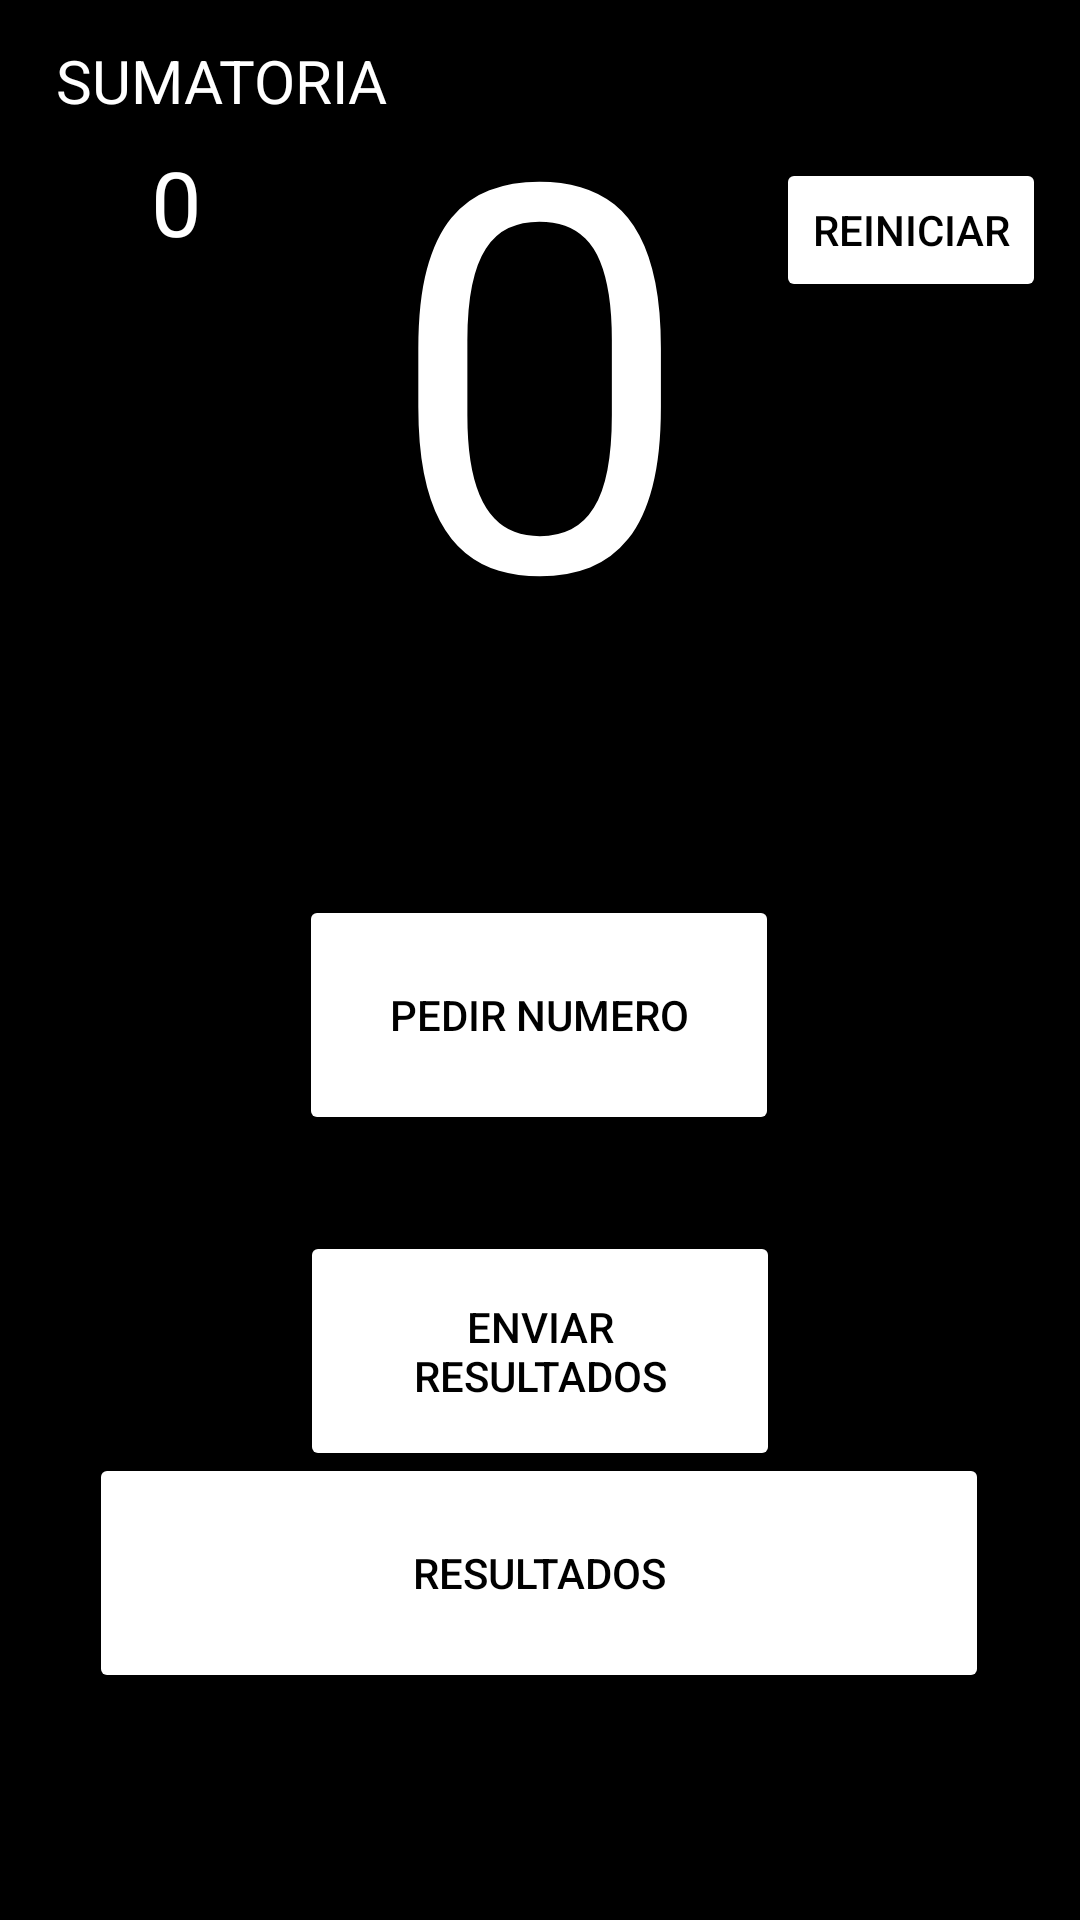

This screen was rendered from an Android layout file. Write that file and the resources it references.
<!-- AndroidManifest.xml: application theme Theme.APIExamen -->
<!-- res/layout/activity_main.xml -->
<?xml version="1.0" encoding="utf-8"?>
<androidx.constraintlayout.widget.ConstraintLayout xmlns:android="http://schemas.android.com/apk/res/android"
    xmlns:app="http://schemas.android.com/apk/res-auto"
    xmlns:tools="http://schemas.android.com/tools"
    android:layout_width="match_parent"
    android:layout_height="match_parent"
    android:background="@color/black"
    tools:context=".MainActivity">

    <TextView
        android:id="@+id/textView"
        android:layout_width="wrap_content"
        android:layout_height="wrap_content"
        android:text="SUMATORIA"
        android:textColor="@color/white"
        android:textSize="20dp"
        app:layout_constraintBottom_toBottomOf="parent"
        app:layout_constraintEnd_toStartOf="@+id/setnumeros"
        app:layout_constraintHorizontal_bias="1.0"
        app:layout_constraintStart_toStartOf="parent"
        app:layout_constraintTop_toTopOf="parent"
        app:layout_constraintVertical_bias="0.022" />

    <TextView
        android:id="@+id/sumatoria"
        android:layout_width="wrap_content"
        android:layout_height="wrap_content"
        android:text="0"
        android:textColor="@color/white"
        android:textSize="30dp"
        app:layout_constraintBottom_toBottomOf="parent"
        app:layout_constraintEnd_toStartOf="@+id/setnumeros"
        app:layout_constraintHorizontal_bias="0.448"
        app:layout_constraintStart_toStartOf="parent"
        app:layout_constraintTop_toBottomOf="@+id/textView"
        app:layout_constraintVertical_bias="0.012" />

    <TextView
        android:id="@+id/setnumeros"
        android:layout_width="wrap_content"
        android:layout_height="wrap_content"
        android:text="0"
        android:textColor="@color/white"
        android:textSize="180dp"
        app:layout_constraintEnd_toEndOf="parent"
        app:layout_constraintStart_toStartOf="parent"
        app:layout_constraintTop_toTopOf="parent" />


    <Button
        android:id="@+id/pedirnumero"
        android:layout_width="160dp"
        android:layout_height="80dp"
        android:backgroundTint="@color/white"
        android:text="PEDIR NUMERO"
        android:textColor="@color/black"
        app:layout_constraintBottom_toBottomOf="parent"
        app:layout_constraintEnd_toEndOf="parent"
        app:layout_constraintHorizontal_bias="0.498"
        app:layout_constraintStart_toStartOf="parent"
        app:layout_constraintTop_toTopOf="parent"
        app:layout_constraintVertical_bias="0.533" />

    <Button
        android:id="@+id/enviarresultados"
        android:layout_width="160dp"
        android:layout_height="80dp"
        android:layout_marginTop="32dp"
        android:backgroundTint="@color/white"
        android:text="ENVIAR RESULTADOS"
        android:textColor="@color/black"
        app:layout_constraintBottom_toTopOf="@+id/verresultados"
        app:layout_constraintEnd_toEndOf="parent"
        app:layout_constraintStart_toStartOf="parent"
        app:layout_constraintTop_toBottomOf="@+id/pedirnumero"
        app:layout_constraintVertical_bias="0.0" />

    <Button
        android:id="@+id/verresultados"
        android:layout_width="300dp"
        android:layout_height="80dp"
        android:backgroundTint="@color/white"
        android:text="RESULTADOS"
        android:textColor="@color/black"
        app:layout_constraintBottom_toBottomOf="parent"
        app:layout_constraintEnd_toEndOf="parent"
        app:layout_constraintHorizontal_bias="0.495"
        app:layout_constraintStart_toStartOf="parent"
        app:layout_constraintTop_toBottomOf="@+id/pedirnumero"
        app:layout_constraintVertical_bias="0.584" />

    <Button
        android:id="@+id/btnlimpiar"
        android:layout_width="wrap_content"
        android:layout_height="wrap_content"
        android:layout_marginStart="28dp"
        android:text="REINICIAR"
        android:textColor="@color/black"
        android:backgroundTint="@color/white"
        app:layout_constraintBottom_toBottomOf="parent"
        app:layout_constraintStart_toEndOf="@+id/setnumeros"
        app:layout_constraintTop_toTopOf="parent"
        app:layout_constraintVertical_bias="0.089" />


</androidx.constraintlayout.widget.ConstraintLayout>
<!-- resources referenced by this layout -->
<resources>
  <color name="black">#FF000000</color>
  <color name="white">#FFFFFFFF</color>
  <style name="Theme.APIExamen" parent="Theme.MaterialComponents.DayNight.DarkActionBar">
          
          <item name="colorPrimary">@color/purple_500</item>
          <item name="colorPrimaryVariant">@color/purple_700</item>
          <item name="colorOnPrimary">@color/white</item>
          
          <item name="colorSecondary">@color/teal_200</item>
          <item name="colorSecondaryVariant">@color/teal_700</item>
          <item name="colorOnSecondary">@color/black</item>
          
          <item name="android:statusBarColor">?attr/colorPrimaryVariant</item>
          
      </style>
  <color name="purple_500">#FF6200EE</color>
  <color name="purple_700">#FF3700B3</color>
  <color name="teal_200">#FF03DAC5</color>
  <color name="teal_700">#FF018786</color>
</resources>
